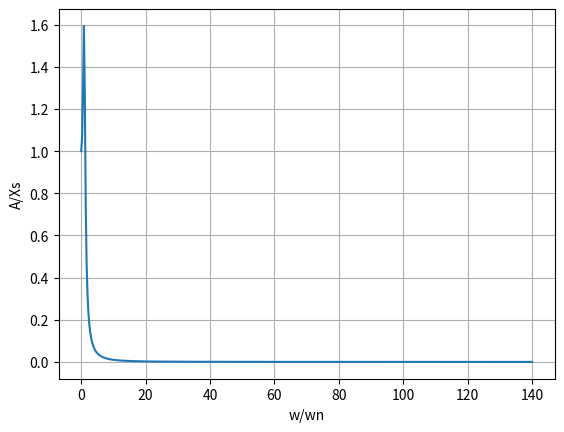

Recreate this plot in Python.
import numpy as np
from scipy.integrate import odeint
import matplotlib.pyplot as plt

def function(y): # function that defines w/wn (wn = natural frequency, w = varying input frequency)
    z = (1-y**2)**2 + (2*0.33*y)**2
    return (1/np.sqrt(z))

w = np.linspace(0,140,500) # range of w(input natural frequency) to be used


plt.plot(w,function(w))
plt.xlabel("w/wn")
plt.ylabel("A/Xs")
plt.grid()

plt.show()
